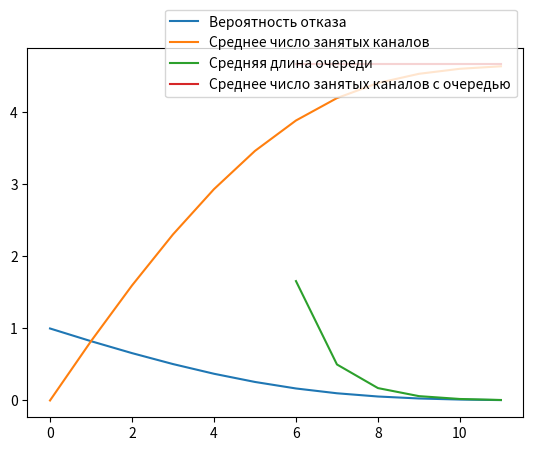

The script that saved this image:
#!/usr/bin/env python3

import math
import matplotlib.pyplot as plt


def zero_probability_calculation(coefficiency_probabilty):
    zero_p = 0
    sum_coef = 0
    for i in range(len(coefficiency_probabilty)):
        sum_coef += coefficiency_probabilty[i]
    zero_p = 1/sum_coef
    return zero_p


def is_probability_correct(failure_probability_real, 
                           failure_probability_required):
   if failure_probability_real > failure_probability_required:
       return False
   return True


def probability_calculation(zero_probability, coefficiency_probabilty):
    cur_p = []
    for i in range(len(coefficiency_probabilty)):
        cur_p.append(zero_probability * coefficiency_probabilty[i])
    return cur_p


def efficiency_calculation(probablity):
    efficiency = 0
    for i in range(len(probablity)):
        efficiency += i * probablity[i]
        
    return efficiency


def efficiency_calculation_with_query(probablity):
    efficiency = 0
    for i in range(len(probablity)):
        if i == (len(probablity) - 1):
            efficiency += (i-1) * probablity[i]
            continue
        efficiency += i * probablity[i]
        
    return efficiency


def probability_coefficient_calculation(a, n):
    probability_coefficients = []
    for i in range(n+1):
        probability_coefficients.append(
            function_coefficient_calculaton(a, i))
    return probability_coefficients
    

def solution_without_query(p, k, n, a, p_required):
    coef_p = probability_coefficient_calculation(a, n) 
    zero_p = zero_probability_calculation(coef_p)
    cur_p = probability_calculation(zero_p, coef_p)
    
    p.append(cur_p[n])
    k.append(efficiency_calculation(cur_p))
    if is_probability_correct(p[n], p_required):
        return True
    
    return False


def function_coefficient_calculaton(a, n):
    return math.pow(a, n)/math.factorial(n)
    
    
def solution_with_query(q, a, k, n):
    coef_p = probability_coefficient_calculation(a, n) 
    # print(coef_p)
    for i in range(n+1):
        # Предельный стационарный режим
        if i <= a:
            continue
        alpha = a/i
        
        if math.fabs(1-alpha) < 0.1:
            continue
        cur_coef_p = coef_p[0:i+1]+[coef_p[i]*(alpha/(1-alpha))]
        zero_p = zero_probability_calculation(cur_coef_p)
        
        cur_p = probability_calculation(zero_p, cur_coef_p)
        
        k.append(efficiency_calculation_with_query(cur_p))
        q.append(alpha*zero_p*coef_p[i]/math.pow(1-alpha, 2))


def main(p_required, a):
    p = []  # Вероятность отказа
    k = []  # Среднее число занятых каналов
    k_query = []  # Среднее число занятых каналов с очередью
    q = []  # Средняя длина очереди
    k_avg = []  # Среднее относительное число занятых каналов
    n = 0

    while True:
        is_ok = solution_without_query(p, k, n, a, p_required)
        if is_ok:
            break    
        n += 1

    for i in range(len(k)):
        if i == 0:
            k_avg.append(0)
            continue
        k_avg.append(k[i]/i)

    print('СМО без очереди:')
    print('Для {0:d} каналов вероятность отказа равна {1:.3f} ( < {2:.3f}).'.format(n, p[n], p_required))
    print('При этом в среднем занято {0:.2f} каналов (или {1:.1f}%).'.format(k[n], k_avg[n]*100))

    solution_with_query(q, a, k_query, n)

    print('\nСМО с очередью:')
    print('Cредняя длина очереди равна {1:.3f}.'.format(n, q[len(q)-1]))
    print('Среднее число занятых каналов равно {0:.2f}.'.format(k_query[len(k_query)-1]))

    plt.plot(p, label="Вероятность отказа")
    plt.plot(k, label="Среднее число занятых каналов")
    plt.plot(range(n-len(q)+1, n+1), q, label="Средняя длина очереди")
    plt.plot(range(n-len(k_query)+1, n+1), k_query, label="Среднее число занятых каналов с очередью")
    plt.legend(bbox_to_anchor=(0., 1.02, 1., .102), loc=1)
    plt.show()

l = 1.0 / 3.0
m = 1.0 / 14.0
a = l/m

main(0.01, a)
